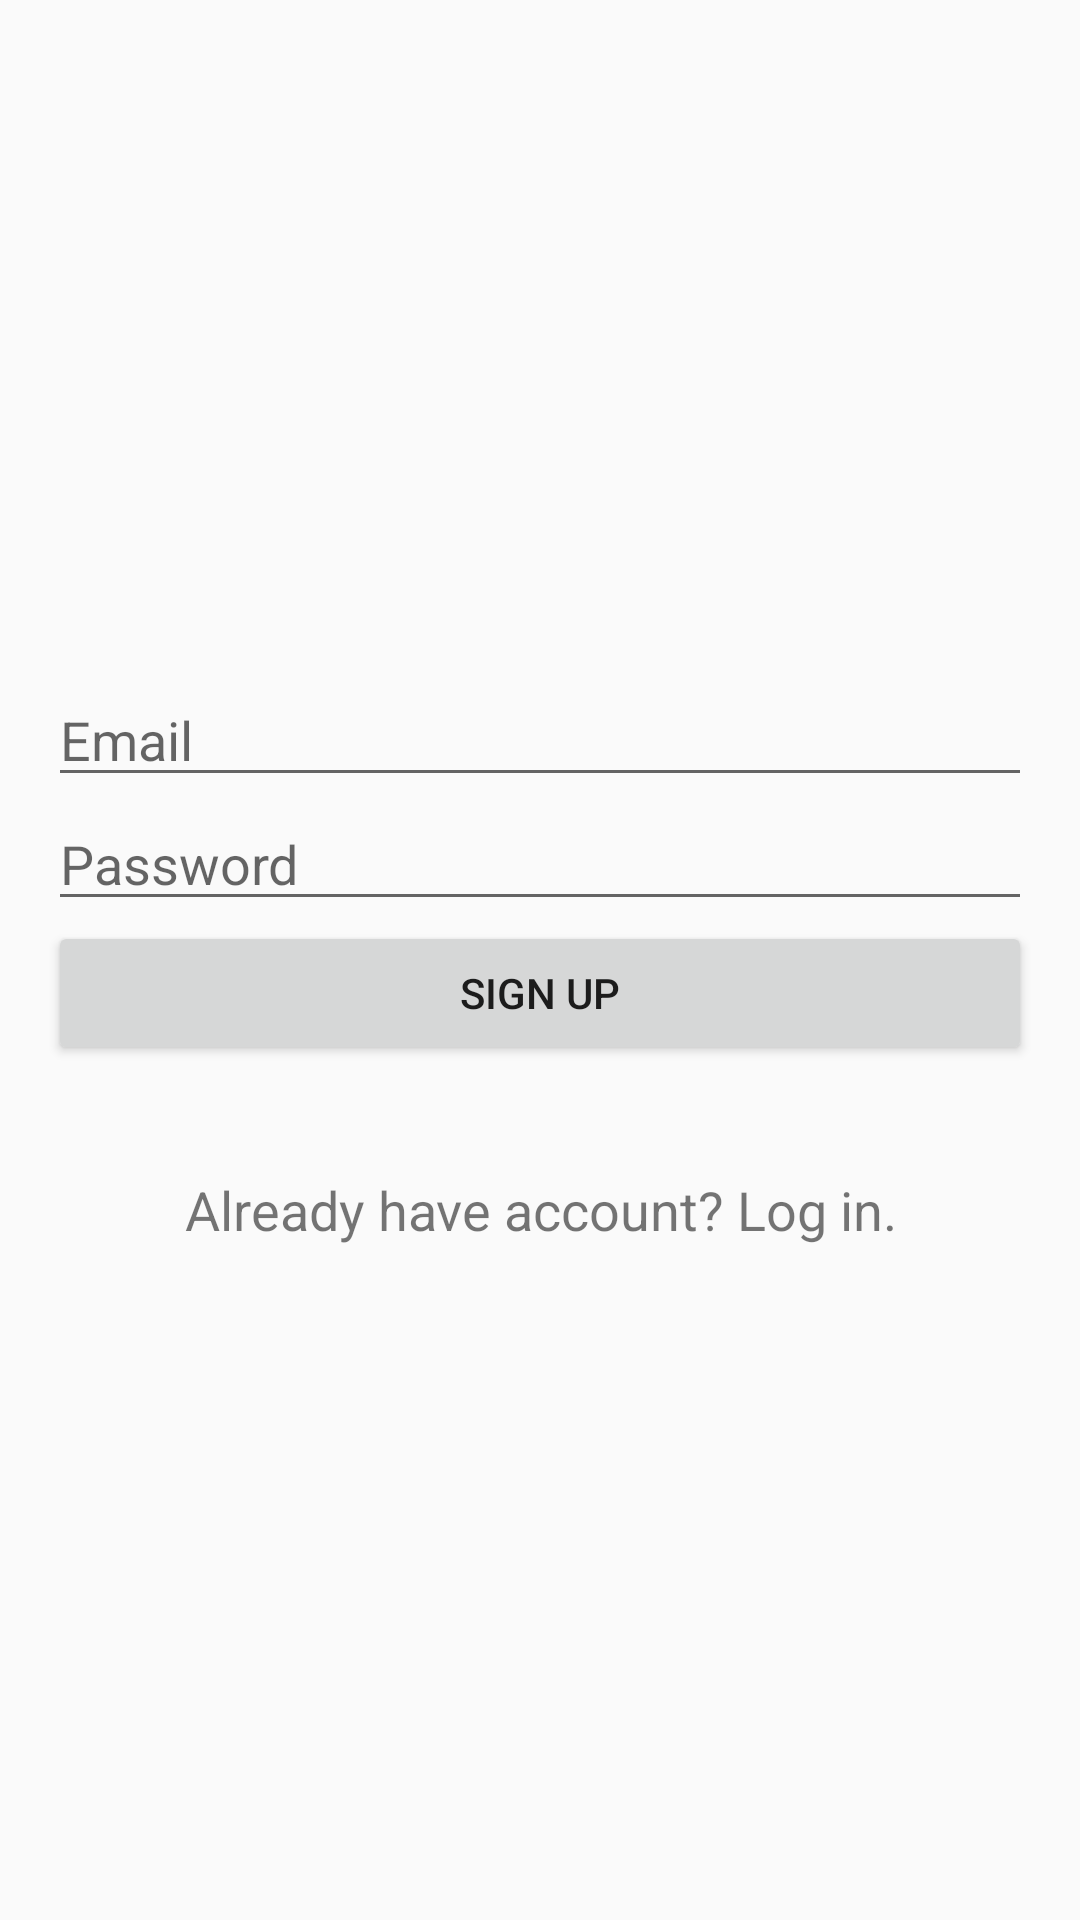

This screen was rendered from an Android layout file. Write that file and the resources it references.
<!-- AndroidManifest.xml: application theme AppTheme -->
<!-- res/layout/sign_up.xml -->
<?xml version="1.0" encoding="utf-8"?>
<ScrollView xmlns:android="http://schemas.android.com/apk/res/android"
    xmlns:app="http://schemas.android.com/apk/res-auto"
    xmlns:tools="http://schemas.android.com/tools"
    android:layout_width="match_parent"
    android:layout_height="match_parent"
    tools:context=".SignUp">

    <LinearLayout
        android:layout_width="match_parent"
        android:layout_height="wrap_content"
        android:padding="16dp"
        android:orientation="vertical"
        android:layout_gravity="center">



            <com.google.android.material.textfield.TextInputEditText
                android:id="@+id/signUpEmail"
                android:layout_width="match_parent"
                android:layout_height="wrap_content"
                android:inputType="textEmailAddress"
                android:hint="@string/email" />


            <com.google.android.material.textfield.TextInputEditText
                android:id="@+id/signUpPass"
                android:layout_width="match_parent"
                android:layout_height="wrap_content"
                android:inputType="textPassword"
                android:hint="@string/password" />


        <Button
            android:id="@+id/signUpBtn"
            android:layout_width="match_parent"
            android:layout_height="wrap_content"
            android:text="@string/sign_up" />


        <TextView
            android:id="@+id/signUpText"
            android:layout_width="match_parent"
            android:layout_height="wrap_content"
            android:layout_marginTop="36dp"
            android:text="@string/already_have_an_account_login"
            android:gravity="center"
            android:textSize="18sp">

        </TextView>

    </LinearLayout>

</ScrollView>
<!-- resources referenced by this layout -->
<resources>
  <string name="already_have_an_account_login">Already have account? Log in.</string>
  <string name="email">Email</string>
  <string name="password">Password</string>
  <string name="sign_up">Sign up</string>
  <style name="AppTheme" parent="Base.Theme.AppCompat.Light.DarkActionBar">
          
          <item name="colorPrimary">@color/colorPrimary</item>
          <item name="colorPrimaryDark">@color/colorPrimaryDark</item>
          <item name="colorAccent">@color/colorAccent</item>
      </style>
  <!-- not gathered from this repository: default colours our renderer supplied (Android Studio template values) -->
  <color name="colorPrimary">#FF6200EE</color>
  <color name="colorPrimaryDark">#FF3700B3</color>
  <color name="colorAccent">#FF03DAC5</color>
</resources>
